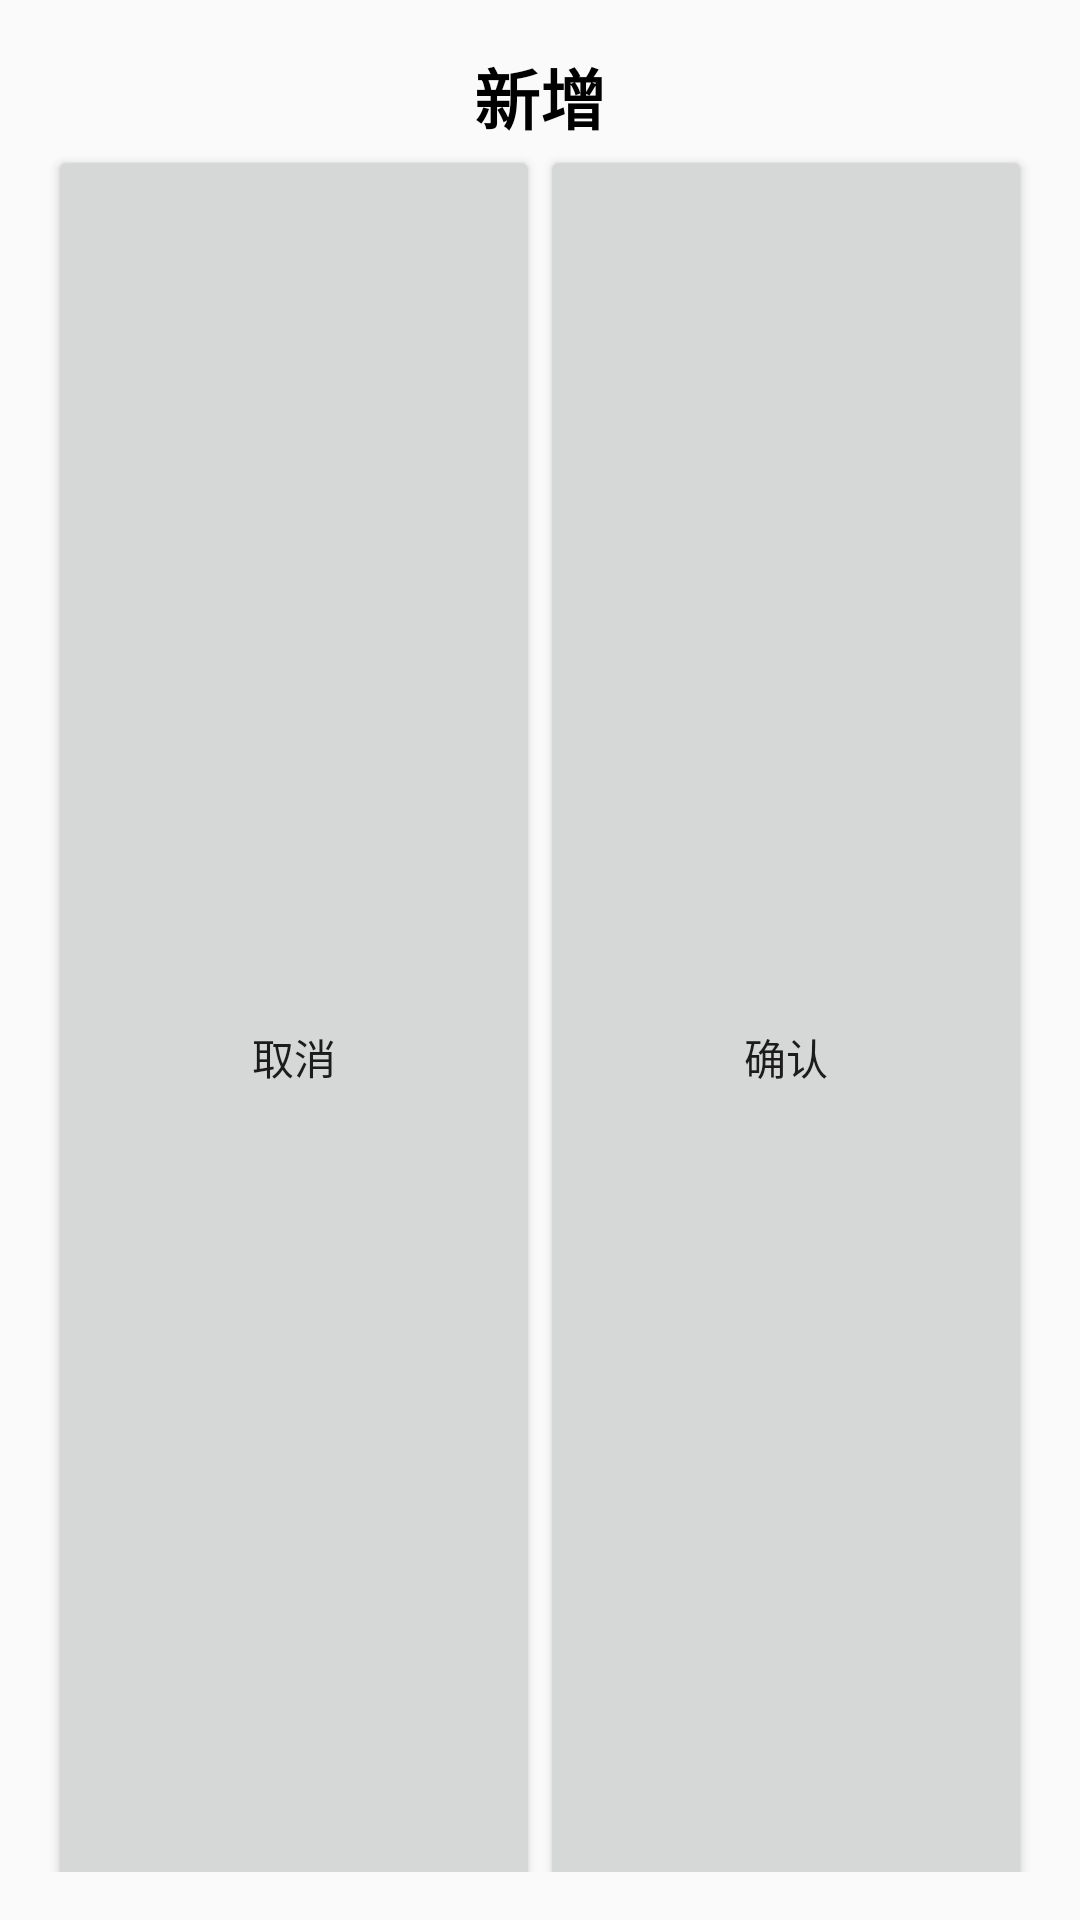

Here is an Android app screen rendered from its layout file. Give the layout XML and the strings, colors and styles it references.
<!-- AndroidManifest.xml: application theme Theme.TodoList -->
<!-- res/layout/dialog_add.xml -->
<?xml version="1.0" encoding="utf-8"?>
<LinearLayout xmlns:android="http://schemas.android.com/apk/res/android"
    android:layout_width="match_parent"
    android:layout_height="wrap_content"
    android:orientation="vertical"
    android:padding="16dp">


    <TextView
        android:layout_width="wrap_content"
        android:layout_height="wrap_content"
        android:layout_gravity="center"
        android:text="@string/add"
        android:textColor="@color/black"
        android:textSize="22sp"
        android:textStyle="bold" />

    <EditText
        android:id="@+id/et_title"
        android:layout_width="match_parent"
        android:layout_height="0dp"
        android:layout_weight="2"
        android:hint="@string/title" />

    <EditText
        android:id="@+id/et_des"
        android:layout_width="match_parent"
        android:layout_height="0dp"
        android:layout_weight="2"
        android:hint="@string/des" />

    <LinearLayout
        android:layout_width="match_parent"
        android:layout_height="match_parent">


        <Button
            android:id="@+id/cancel"
            android:layout_width="0dp"
            android:layout_height="match_parent"
            android:layout_weight="1"
            android:text="@string/cancel" />

        <Button
            android:id="@+id/confirm"
            android:layout_width="0dp"
            android:layout_height="match_parent"
            android:layout_weight="1"
            android:text="@string/confirm" />

    </LinearLayout>
</LinearLayout>
<!-- resources referenced by this layout -->
<resources>
  <string name="add">新增</string>
  <string name="cancel">取消</string>
  <string name="confirm">确认</string>
  <string name="des">描述:</string>
  <string name="title">标题:</string>
  <style name="Theme.TodoList" parent="Base.Theme.TodoList" />
  <style name="Base.Theme.TodoList" parent="Theme.MaterialComponents.DayNight.NoActionBar.Bridge">
          
          
      </style>
  <!-- not gathered from this repository: default colours our renderer supplied (Android Studio template values) -->
  <color name="black">#FF000000</color>
</resources>
